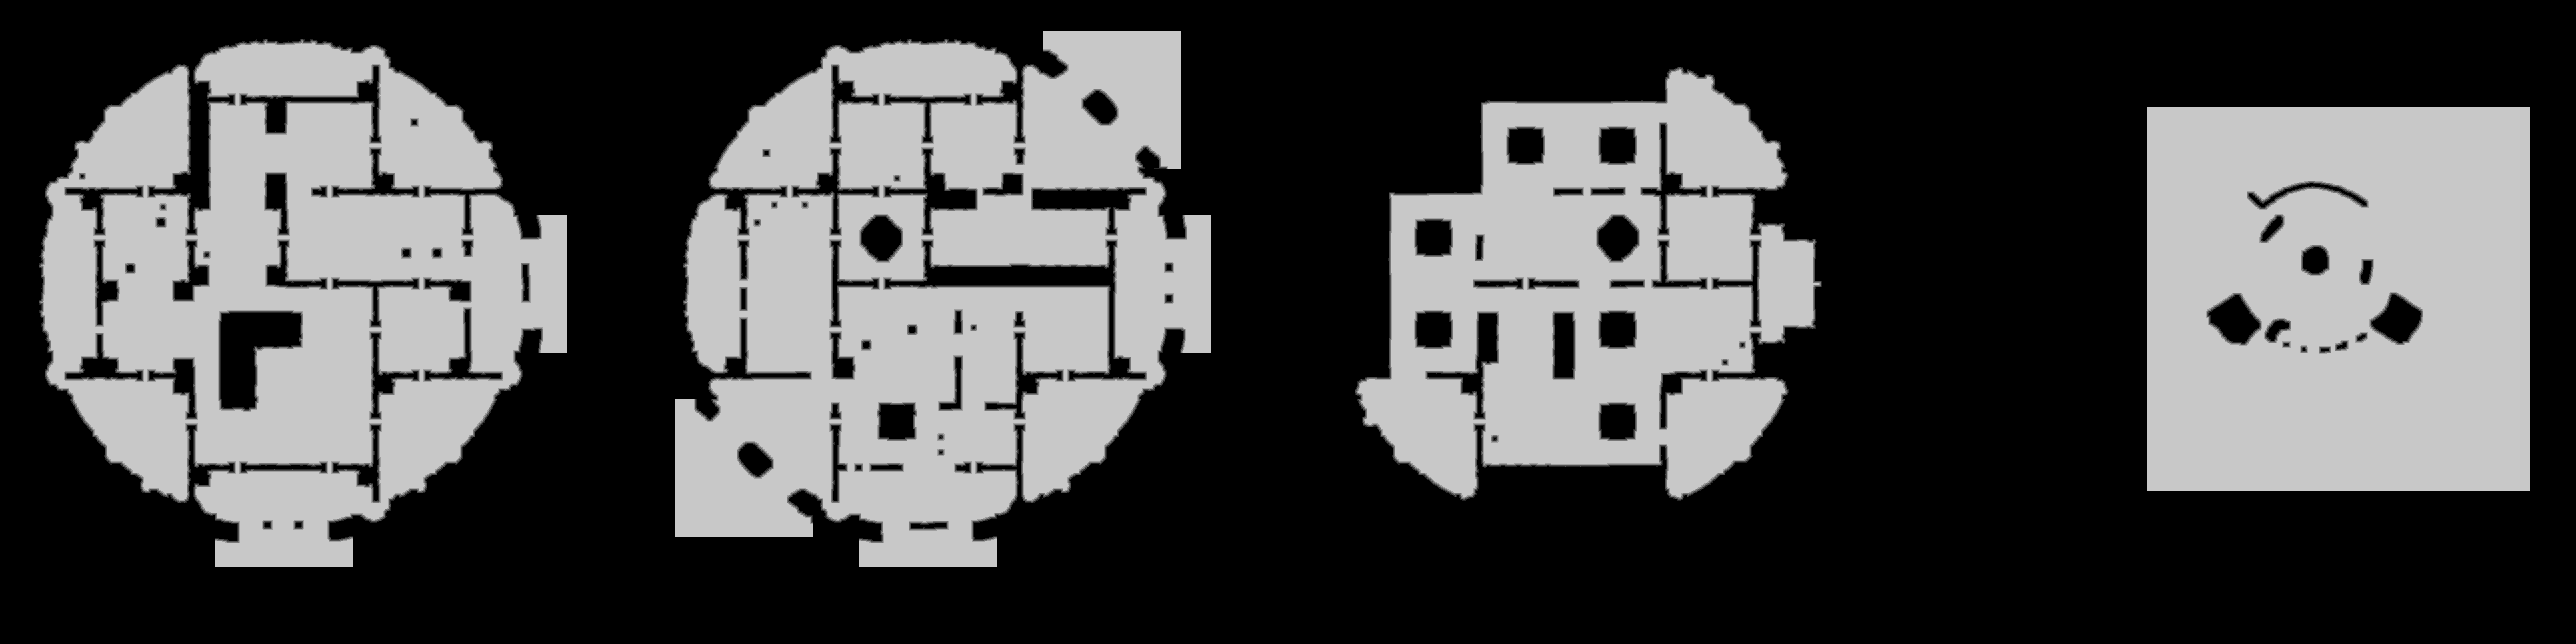

The file beside this chart, header and first rows:
source	tdt_hull ranged
truth	truth_23d971b2bf0.tsv
width	3864
height	966
nibble	0	2262378
nibble	1	35335
nibble	2	35900
nibble	3	36373
nibble	4	36806
nibble	5	1325832
